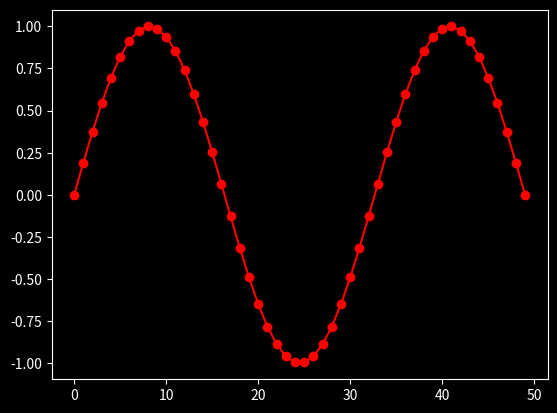

Here is the Python script that generated this plot:
# !/usr/bin/python
# -*- coding: UTF-8 -*-

import matplotlib.pyplot as plt
import numpy as np

#data = np.linspace(0,10)
#plt.plot(data)
with plt.style.context(("dark_background")):
    data = np.linspace(0, 3 * np.pi)
    print (data)
    plt.plot(np.sin(data), "r-o")
    plt.show()

	
